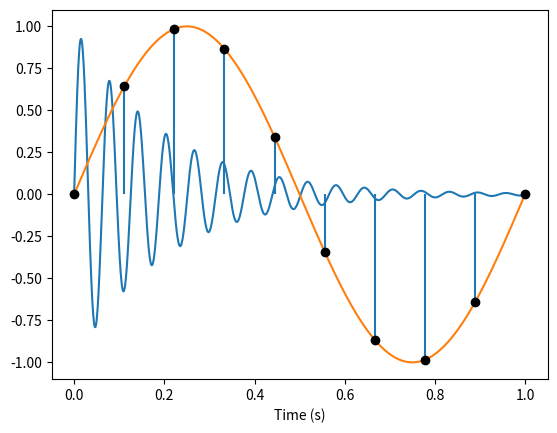
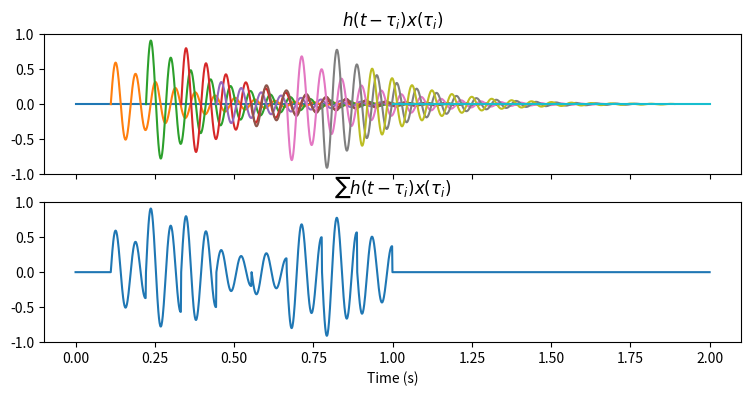

Source code (Python) for these figures, in order: (Note: this script raises an exception after producing the figures.)
# load matplotlib inline mode
%matplotlib inline

# import some useful libraries
import numpy as np                # numerical analysis linear algebra
import matplotlib.pyplot as plt   # plotting

t = np.linspace(0.0, 1.0, 1000)
h = np.sin(100 * t) * np.exp(- 5 * t)
plt.plot(t, h)
plt.xlabel("Time (s)");

# NB: the python keyword `lambda` allows us to define simple functions inline
f = lambda t: np.sin(2 * np.pi * t)
plt.plot(t, f(t))
tau = np.linspace(0.0, 1.0, 10)
plt.vlines(tau, 0, f(tau))
plt.plot(tau, f(tau), 'ko')
plt.xlabel("Time (s)");

fig, axes = plt.subplots(nrows=2, ncols=1, sharex=True, figsize=(9, 4))
tot = np.zeros(t.size + h.size)
for tau_i in tau:
    hf = h * f(tau_i)
    axes[0].plot(t + tau_i, hf)
    idx = t.searchsorted(tau_i)
    tot[idx:idx+hf.size] = hf
axes[1].plot(np.linspace(0, 2.0, tot.size), tot)
axes[0].set_title(r"$h(t - \tau_i)x(\tau_i)$")
axes[1].set_title(r"$\sum h(t - \tau_i)x(\tau_i)$")
axes[1].set_xlabel("Time (s)");

def alpha(tau, duration, dt):
    """An alpha function kernel with time constant tau, scaled to 
    
    tau: the time constant of the kernel (in units of duration/dt)
    duration: the duration of the support for the kernel
    dt: the sampling interval of the kernel
    
    Returns a tuple (h(t), h(t))
    """
    t = np.arange(0, duration, dt)
    k = t / tau**2 * np.exp(-t / tau)
    return (k, t)

h1, t = alpha(50, 1000, 1)









from scipy import signal
freq, S3 = signal.welch(s4, nperseg=10000, fs=1000)
plt.plot(freq, S3, 'k:', label=r"$s_4$")
freq, H1S3 = signal.welch(h1s4, nperseg=10000, fs=1000)
plt.plot(freq, H1S3, label=r"$h_1 * s_4$")
freq, H2S3 = signal.welch(h2s4, nperseg=10000, fs=1000)
plt.plot(freq, H2S3, label=r"$h_2 * s_4$")
plt.xlim(0, 20)
plt.legend()
plt.xlabel("Frequency (Hz)");



